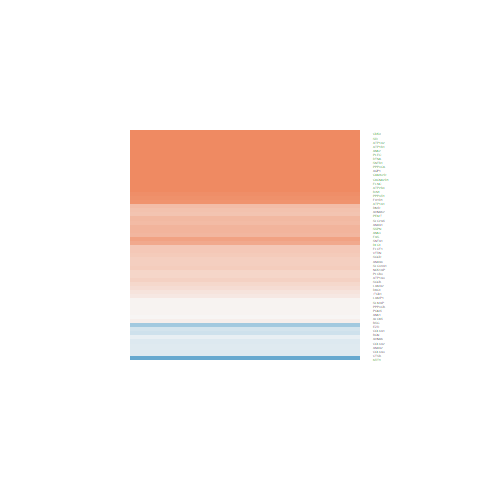

Source data for this figure (header and first rows):
ID, logFC, AveExpr, t, P.Value, adj.P.Val, B
5348, 1.853, 22.11, 2.166, 0.03648, 0.09033, -4.48
274, 1.979, 21.24, 3.749, 0.0005721, 0.004165, -0.6607
9722, 0.7825, 20.18, 2.25, 0.03014, 0.07859, -4.313
10211, 0.8618, 21.8, 2.503, 0.01658, 0.05147, -3.783
301, 1.047, 24.88, 1.268, 0.2123, 0.3292, -5.921
476, 1.814, 22.91, 3.603, 0.0008759, 0.005784, -1.064
481, 3.249, 22.96, 3.482, 0.001239, 0.007595, -1.391
3688, 0.3808, 22.39, 1.11, 0.2737, 0.3968, -6.104
3856, -4.996, 21.2, -12.29, 5.03934783262378e-15, 9.65035109947454e-12, 23.96
302, -0.3237, 24.99, -0.5524, 0.5838, 0.6889, -6.564
1508, -0.3068, 23.2, -0.5264, 0.6016, 0.7037, -6.578
309, 0.7473, 24.27, 2.005, 0.05193, 0.1167, -4.785
240, 0.03096, 19.74, 0.08961, 0.9291, 0.9549, -6.713
3916, 0.276, 23.34, 0.9457, 0.3501, 0.4754, -6.271
1756, 1.004, 20.75, 1.916, 0.06271, 0.1344, -4.946
1291, -0.5072, 23.34, -0.5856, 0.5615, 0.6704, -6.545
1292, -0.3799, 23.29, -0.3898, 0.6988, 0.7842, -6.641
1293, -0.3058, 23.43, -0.2949, 0.7696, 0.8357, -6.674
478, 0.627, 22.33, 0.6581, 0.5143, 0.6296, -6.5
966, 3.389, 23.23, 5.489, 2.61301459932178e-06, 7.11458240431452e-05, 4.523
7430, -1.161, 23.01, -1.963, 0.05681, 0.1252, -4.862
286, 0.0749, 21.72, 0.08367, 0.9337, 0.9567, -6.714
5532, 0.09219, 21.13, 0.1576, 0.8756, 0.9136, -6.705
633, -0.5515, 23.74, -0.4499, 0.6553, 0.7489, -6.615
6518, 1.085, 19.84, 2.405, 0.021, 0.06065, -3.994
493, 2.203, 22.34, 5.322, 4.46394467799356e-06, 0.000106, 4.004
3908, 0.5794, 21.59, 0.6084, 0.5465, 0.6579, -6.531
355, 1.146, 19.03, 3.54, 0.00105, 0.006621, -1.235
358, 2.799, 23.49, 2.373, 0.02266, 0.06399, -4.061
6717, 3.365, 23.55, 5.943, 6.11427838494962e-07, 2.3574851893648e-05, 5.935
682, 0.1642, 22.91, 0.3862, 0.7014, 0.7864, -6.642
7402, 0.8573, 19.19, 1.981, 0.05463, 0.1215, -4.828
477, 3.319, 23.68, 4.028, 0.0002502, 0.002229, 0.1256
781, 2.269, 21.67, 3.227, 0.002527, 0.01313, -2.058
5534, 1.915, 20.65, 3.431, 0.001431, 0.008457, -1.526
287, 3.15, 22.05, 4.828, 2.13381284994205e-05, 0.0003386, 2.49
5331, 0.6319, 19.04, 2.131, 0.03941, 0.09562, -4.548
5530, 2.975, 22.23, 5.43, 3.15753441262263e-06, 8.24547054568955e-05, 4.339
79026, -0.2093, 22.62, -0.4346, 0.6663, 0.7581, -6.622
288, 1.189, 19.67, 2.617, 0.01254, 0.04201, -3.531
1739, 1.41, 19.69, 3.851, 0.0004239, 0.003292, -0.3762
6640, 1.504, 22.23, 1.868, 0.06927, 0.1451, -5.029
817, 2.28, 22.68, 5.281, 5.07875501010695e-06, 0.0001162, 3.878
6641, 2.665, 21.05, 3.248, 0.002384, 0.01259, -2.004
1605, 0.4903, 20.93, 1.099, 0.2784, 0.4021, -6.116
2318, 2.327, 22.56, 2.573, 0.01399, 0.04552, -3.63
8082, 1.204, 18.75, 3.038, 0.004228, 0.01943, -2.536
7871, 0.09249, 19.84, 0.2758, 0.7842, 0.8459, -6.679
5239, 0.09013, 20.67, 0.1326, 0.8952, 0.9285, -6.709
5339, 2.562, 23.25, 5.298, 4.81747517046088e-06, 0.0001116, 3.93
6443, 0.6765, 20.55, 1.87, 0.069, 0.1447, -5.026
113146, 0.9686, 21.19, 1.635, 0.1101, 0.2055, -5.411
6444, 0.828, 20.27, 1.67, 0.1028, 0.195, -5.356
10400, 0.9319, 18.51, 2.563, 0.01431, 0.0463, -3.651
1837, 2.539, 21.19, 4.728, 2.91802916555276e-05, 0.000431, 2.188
7779, 0.7219, 19.02, 2.233, 0.03135, 0.08109, -4.348
